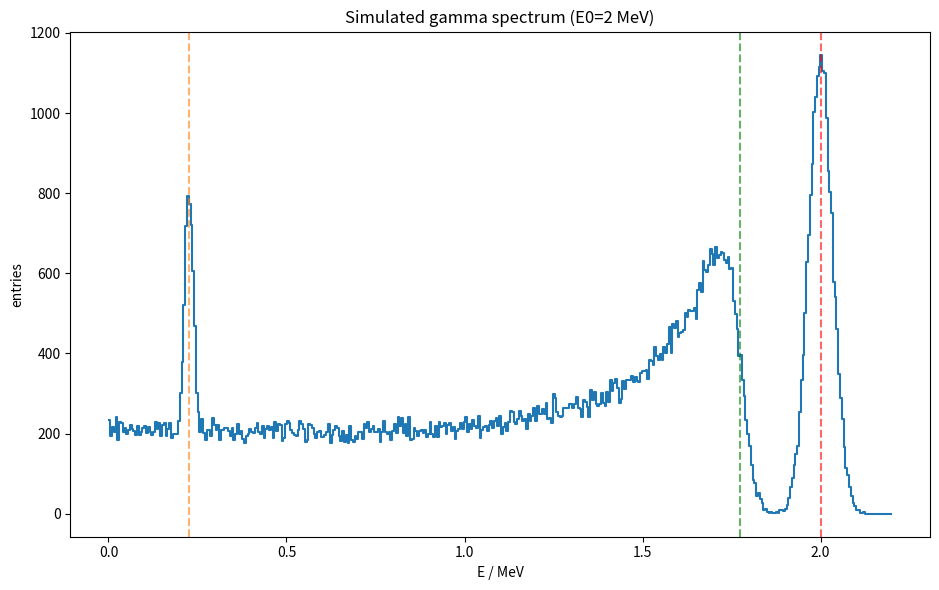

Here is the Python script that generated this plot:
import numpy as np
import matplotlib.pyplot as plt

try:
    from tqdm import trange
except Exception:
    def trange(n, **kwargs):
        return range(n)


def klein_nishina_weights(mu, e0_mev):
    mec2 = 0.511
    alpha = e0_mev / mec2
    e_ratio = 1.0 / (1.0 + alpha * (1.0 - mu))
    term = e_ratio + 1.0 / e_ratio - (1.0 - mu * mu)
    w = e_ratio * e_ratio * term
    return w


def _compton_w_max(e0_mev: float) -> float:
    mu_grid = np.linspace(-1.0, 1.0, 4097)
    w_grid = klein_nishina_weights(mu_grid, e0_mev)
    return float(w_grid.max()) * 1.05


def sample_compton_edeps(n: int, e0_mev: float, rng: np.random.Generator, w_max: float) -> np.ndarray:
    mec2 = 0.511
    alpha = e0_mev / mec2

    out = np.empty(n, dtype=np.float32)
    filled = 0
    while filled < n:
        need = n - filled
        k = max(8192, int(need * 4))
        mu = rng.uniform(-1.0, 1.0, size=k).astype(np.float32)
        w = klein_nishina_weights(mu, e0_mev).astype(np.float32)
        u = rng.uniform(0.0, w_max, size=k).astype(np.float32)
        mu_sel = mu[u <= w]
        if mu_sel.size == 0:
            continue
        e_prime = e0_mev / (1.0 + alpha * (1.0 - mu_sel))
        edep = (e0_mev - e_prime).astype(np.float32)
        take = min(need, edep.size)
        out[filled:filled + take] = edep[:take]
        filled += take
    return out


def resolution_sigma(e_mev, fwhm_rel_662=0.07):
    k = fwhm_rel_662 * np.sqrt(0.662)
    fwhm = k * np.sqrt(np.maximum(e_mev, 1e-9))
    sigma = fwhm / 2.355
    return sigma


def simulate_histogram(e0_mev=2.0, n_events=120000, w_full=0.15, w_back=0.05, seed=42, bins=None):
    rng = np.random.default_rng(seed)
    if bins is None:
        bins = np.linspace(0.0, 2.2, 440)
    bins = np.asarray(bins, dtype=float)

    n_full = max(0, int(n_events * w_full))
    n_back = max(0, int(n_events * w_back))
    n_comp = max(0, n_events - n_full - n_back)

    hist = np.zeros(bins.size - 1, dtype=np.int64)

    e_back = e0_mev / (1.0 + 2.0 * e0_mev / 0.511)
    e_min = float(bins[0])
    e_max = float(bins[-1])

    if n_full:
        sigma = float(resolution_sigma(np.asarray([e0_mev], dtype=float))[0])
        e_full = (e0_mev + rng.normal(0.0, sigma, size=n_full)).astype(np.float32)
        e_full = e_full[(e_full >= e_min) & (e_full <= e_max)]
        hist += np.histogram(e_full, bins=bins)[0]

    if n_back:
        sigma = float(resolution_sigma(np.asarray([e_back], dtype=float))[0])
        e_bs = (e_back + rng.normal(0.0, sigma, size=n_back)).astype(np.float32)
        e_bs = e_bs[(e_bs >= e_min) & (e_bs <= e_max)]
        hist += np.histogram(e_bs, bins=bins)[0]

    if n_comp:
        w_max = _compton_w_max(e0_mev)
        chunk = 20000
        n_chunks = int(np.ceil(n_comp / chunk))
        for i in trange(n_chunks, desc="Compton", unit="chunk"):
            m = chunk if i < n_chunks - 1 else (n_comp - chunk * (n_chunks - 1))
            edep = sample_compton_edeps(m, e0_mev, rng, w_max=w_max)
            sig = resolution_sigma(edep.astype(float)).astype(np.float32)
            edep = edep + rng.normal(0.0, sig, size=m).astype(np.float32)
            edep = edep[(edep >= e_min) & (edep <= e_max)]
            hist += np.histogram(edep, bins=bins)[0]

    centers = 0.5 * (bins[:-1] + bins[1:])
    return hist, centers, e_back


def main():
    e0 = 2.0
    bins = np.linspace(0.0, 2.2, 440)
    hist, centers, e_sc_180 = simulate_histogram(e0_mev=e0, n_events=120000, w_full=0.16, w_back=0.03, seed=123, bins=bins)
    mec2 = 0.511
    e_edge = e0 - e_sc_180
    plt.figure(figsize=(9.5, 6.0))
    plt.step(centers, hist, where="mid")
    plt.axvline(e0, color="r", linestyle="--", alpha=0.6)
    plt.axvline(e_edge, color="g", linestyle="--", alpha=0.6)
    plt.axvline(e_sc_180, color="C1", linestyle="--", alpha=0.6)
    plt.xlabel("E / MeV")
    plt.ylabel("entries")
    plt.title("Simulated gamma spectrum (E0=2 MeV)")
    plt.tight_layout()
    plt.savefig("simulate-2MeV.png", dpi=200)
    plt.show()


if __name__ == "__main__":
    main()
